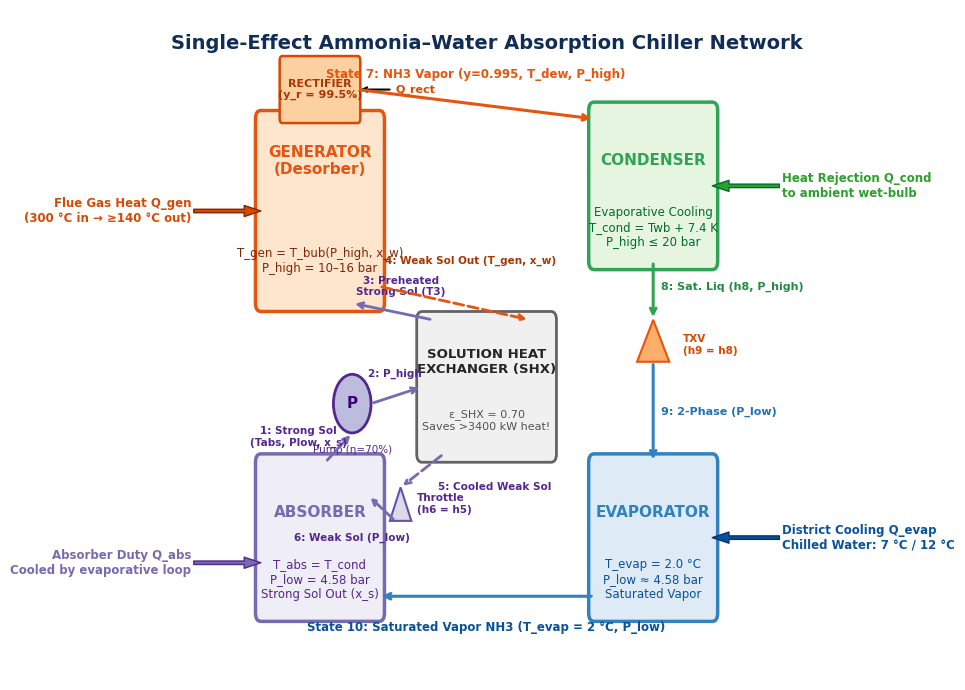
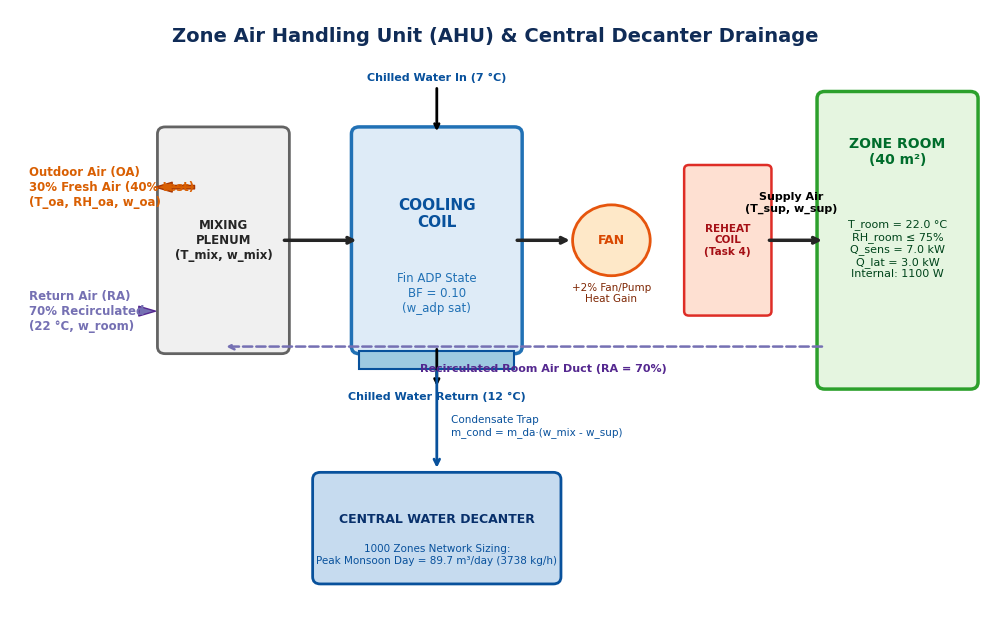
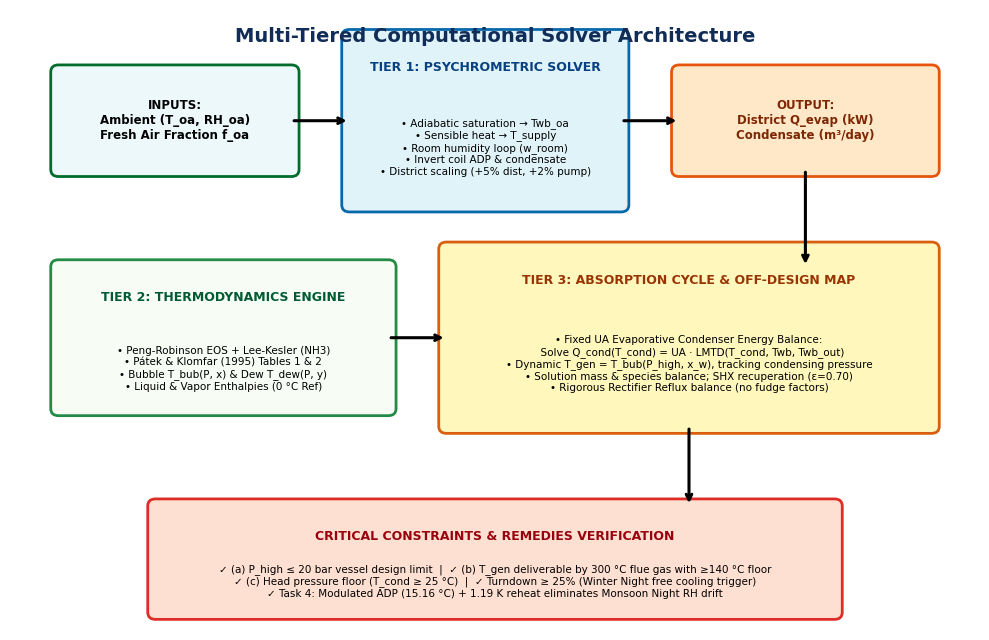

These figures' Python source, in order:
"""
ME3160 Project 2 - Diagram Generator for Schematics and Flowcharts
Generates publication-quality schematic diagrams:
1. schematic_cycle_p2.png (Labelled absorption cycle with numbered state points 1-10)
2. schematic_ahu_p2.png (Zone AHU psychrometric process, coil, fan, room, and decanter drain)
3. flowchart_algorithm_p2.png (Multi-tier computational algorithm flowchart)
"""

import matplotlib.pyplot as plt
import matplotlib.patches as patches
import matplotlib
matplotlib.use('Agg')

plt.rcParams['font.family'] = 'DejaVu Sans'

def create_absorption_cycle_schematic():
    fig, ax = plt.subplots(figsize=(10, 7), dpi=300)
    ax.set_xlim(0, 10)
    ax.set_ylim(0, 8)
    ax.axis('off')

    # Color palette
    c_gen = '#e6550d'    # Orange/Red for Generator/Rectifier
    c_cond = '#31a354'   # Green for Condenser
    c_evap = '#3182bd'   # Blue for Evaporator
    c_abs = '#756bb1'    # Purple for Absorber
    c_shx = '#636363'    # Gray for SHX
    c_bg = '#f7f7f7'

    # Background title
    ax.text(5.0, 7.6, "Single-Effect Ammonia–Water Absorption Chiller Network", 
            ha='center', va='center', fontsize=14, fontweight='bold', color='#102C57')

    # 1. Generator Box (top left)
    rect_gen = patches.FancyBboxPatch((0.8, 4.5), 2.2, 2.2, boxstyle="round,pad=0.1", 
                                      fc='#fee6ce', ec=c_gen, lw=2.5)
    ax.add_patch(rect_gen)
    ax.text(1.9, 6.2, "GENERATOR\n(Desorber)", ha='center', va='center', fontsize=11, fontweight='bold', color=c_gen)
    ax.text(1.9, 5.0, "T_gen = T_bub(P_high, x_w)\nP_high = 10–16 bar", ha='center', va='center', fontsize=8.5, color='#7f2704')

    # Flue gas heat input arrow
    ax.annotate("Flue Gas Heat Q_gen\n(300 °C in → ≥140 °C out)", xy=(0.8, 5.6), xytext=(-0.5, 5.6),
                arrowprops=dict(facecolor='#d94801', edgecolor='#7f2704', width=2.5, headwidth=8),
                fontsize=8.5, fontweight='bold', color='#d94801', va='center', ha='right')

    # Rectifier on top of generator
    rect_rect = patches.FancyBboxPatch((1.2, 6.7), 1.4, 0.7, boxstyle="round,pad=0.05",
                                       fc='#fdd0a2', ec='#d94801', lw=1.8)
    ax.add_patch(rect_rect)
    ax.text(1.9, 7.05, "RECTIFIER\n(y_r = 99.5%)", ha='center', va='center', fontsize=8, fontweight='bold', color='#a63603')
    ax.annotate("Q_rect", xy=(2.6, 7.05), xytext=(3.3, 7.05),
                arrowprops=dict(facecolor='#d94801', arrowstyle="->", lw=1.5),
                fontsize=8, fontweight='bold', color='#d94801', va='center')

    # 2. Condenser Box (top right)
    rect_cond = patches.FancyBboxPatch((7.0, 5.0), 2.2, 1.8, boxstyle="round,pad=0.1",
                                       fc='#e5f5e0', ec=c_cond, lw=2.5)
    ax.add_patch(rect_cond)
    ax.text(8.1, 6.2, "CONDENSER", ha='center', va='center', fontsize=11, fontweight='bold', color=c_cond)
    ax.text(8.1, 5.4, "Evaporative Cooling\nT_cond = Twb + 7.4 K\nP_high ≤ 20 bar", ha='center', va='center', fontsize=8.5, color='#006d2c')
    ax.annotate("Heat Rejection Q_cond\nto ambient wet-bulb", xy=(9.2, 5.9), xytext=(10.5, 5.9),
                arrowprops=dict(facecolor='#2ca02c', edgecolor='#006d2c', width=2.5, headwidth=8),
                fontsize=8.5, fontweight='bold', color='#2ca02c', va='center', ha='left')

    # 3. Evaporator Box (bottom right)
    rect_evap = patches.FancyBboxPatch((7.0, 0.8), 2.2, 1.8, boxstyle="round,pad=0.1",
                                       fc='#deebf7', ec=c_evap, lw=2.5)
    ax.add_patch(rect_evap)
    ax.text(8.1, 2.0, "EVAPORATOR", ha='center', va='center', fontsize=11, fontweight='bold', color=c_evap)
    ax.text(8.1, 1.2, "T_evap = 2.0 °C\nP_low ≈ 4.58 bar\nSaturated Vapor", ha='center', va='center', fontsize=8.5, color='#08519c')
    ax.annotate("District Cooling Q_evap\nChilled Water: 7 °C / 12 °C", xy=(9.2, 1.7), xytext=(10.5, 1.7),
                arrowprops=dict(facecolor='#08519c', edgecolor='#08306b', width=2.5, headwidth=8),
                fontsize=8.5, fontweight='bold', color='#08519c', va='center', ha='left')

    # 4. Absorber Box (bottom left)
    rect_abs = patches.FancyBboxPatch((0.8, 0.8), 2.2, 1.8, boxstyle="round,pad=0.1",
                                      fc='#efedf5', ec=c_abs, lw=2.5)
    ax.add_patch(rect_abs)
    ax.text(1.9, 2.0, "ABSORBER", ha='center', va='center', fontsize=11, fontweight='bold', color=c_abs)
    ax.text(1.9, 1.2, "T_abs = T_cond\nP_low = 4.58 bar\nStrong Sol Out (x_s)", ha='center', va='center', fontsize=8.5, color='#54278f')
    ax.annotate("Absorber Duty Q_abs\nCooled by evaporative loop", xy=(0.8, 1.4), xytext=(-0.5, 1.4),
                arrowprops=dict(facecolor='#756bb1', edgecolor='#54278f', width=2.5, headwidth=8),
                fontsize=8.5, fontweight='bold', color='#756bb1', va='center', ha='right')

    # 5. SHX Box (center)
    rect_shx = patches.FancyBboxPatch((3.8, 2.7), 2.4, 1.6, boxstyle="round,pad=0.1",
                                      fc='#f0f0f0', ec=c_shx, lw=2.0)
    ax.add_patch(rect_shx)
    ax.text(5.0, 3.8, "SOLUTION HEAT\nEXCHANGER (SHX)", ha='center', va='center', fontsize=9.5, fontweight='bold', color='#252525')
    ax.text(5.0, 3.1, "ε_SHX = 0.70\nSaves >3400 kW heat!", ha='center', va='center', fontsize=8, color='#525252')

    # 6. Solution Pump (bottom middle-left)
    pump_circle = patches.Circle((2.5, 3.3), 0.35, fc='#bcbddc', ec='#54278f', lw=2.0)
    ax.add_patch(pump_circle)
    ax.text(2.5, 3.3, "P", ha='center', va='center', fontsize=11, fontweight='bold', color='#3f007d')
    ax.text(2.5, 2.75, "Pump (η=70%)", ha='center', va='center', fontsize=7.5, color='#54278f')

    # 7. Expansion Valves
    # Refrigerant TXV (right)
    txv = patches.Polygon([[8.1, 4.3], [7.8, 3.8], [8.4, 3.8]], closed=True, fc='#fdae6b', ec='#e6550d', lw=1.5)
    ax.add_patch(txv)
    ax.text(8.65, 4.0, "TXV\n(h9 = h8)", ha='left', va='center', fontsize=7.5, fontweight='bold', color='#d94801')

    # Weak Solution Throttle (center-left)
    throttle = patches.Polygon([[3.4, 2.3], [3.2, 1.9], [3.6, 1.9]], closed=True, fc='#dadaeb', ec='#6a51a3', lw=1.5)
    ax.add_patch(throttle)
    ax.text(3.7, 2.1, "Throttle\n(h6 = h5)", ha='left', va='center', fontsize=7.5, fontweight='bold', color='#54278f')

    # PIPING / STREAMS & LABELS
    # State 7: Rectifier to Condenser
    ax.annotate("", xy=(7.0, 6.7), xytext=(2.6, 7.05),
                arrowprops=dict(arrowstyle="->", color='#e6550d', lw=2.2))
    ax.text(4.8, 7.15, "State 7: NH3 Vapor (y=0.995, T_dew, P_high)", ha='center', va='bottom', fontsize=8.5, fontweight='bold', color='#e6550d')

    # State 8: Condenser to TXV
    ax.annotate("", xy=(8.1, 4.3), xytext=(8.1, 5.0),
                arrowprops=dict(arrowstyle="->", color='#31a354', lw=2.2))
    ax.text(8.25, 4.7, "8: Sat. Liq (h8, P_high)", ha='left', va='center', fontsize=8, fontweight='bold', color='#238b45')

    # State 9: TXV to Evaporator
    ax.annotate("", xy=(8.1, 2.6), xytext=(8.1, 3.8),
                arrowprops=dict(arrowstyle="->", color='#3182bd', lw=2.2))
    ax.text(8.25, 3.2, "9: 2-Phase (P_low)", ha='left', va='center', fontsize=8, fontweight='bold', color='#2171b5')

    # State 10: Evaporator to Absorber
    ax.annotate("", xy=(3.0, 1.0), xytext=(7.0, 1.0),
                arrowprops=dict(arrowstyle="->", color='#3182bd', lw=2.2))
    ax.text(5.0, 0.7, "State 10: Saturated Vapor NH3 (T_evap = 2 °C, P_low)", ha='center', va='top', fontsize=8.5, fontweight='bold', color='#08519c')

    # State 1: Absorber to Pump
    ax.annotate("", xy=(2.5, 2.95), xytext=(2.0, 2.6),
                arrowprops=dict(arrowstyle="->", color='#756bb1', lw=2.0))
    ax.text(1.5, 2.9, "1: Strong Sol\n(Tabs, Plow, x_s)", ha='center', va='center', fontsize=7.5, fontweight='bold', color='#54278f')

    # State 2: Pump to SHX
    ax.annotate("", xy=(3.8, 3.5), xytext=(2.85, 3.3),
                arrowprops=dict(arrowstyle="->", color='#756bb1', lw=2.0))
    ax.text(3.3, 3.65, "2: P_high", ha='center', va='center', fontsize=7.5, fontweight='bold', color='#54278f')

    # State 3: SHX to Generator
    ax.annotate("", xy=(2.5, 4.5), xytext=(4.0, 4.3),
                arrowprops=dict(arrowstyle="->", color='#756bb1', lw=2.0))
    ax.text(3.4, 4.7, "3: Preheated\nStrong Sol (T3)", ha='center', va='center', fontsize=7.5, fontweight='bold', color='#54278f')

    # State 4: Generator to SHX (weak solution)
    ax.annotate("", xy=(5.8, 4.3), xytext=(3.0, 4.7),
                arrowprops=dict(arrowstyle="->", color='#e6550d', lw=2.0, linestyle='--'))
    ax.text(4.7, 5.0, "4: Weak Sol Out (T_gen, x_w)", ha='center', va='center', fontsize=7.5, fontweight='bold', color='#a63603')

    # State 5: SHX to Throttle
    ax.annotate("", xy=(3.4, 2.3), xytext=(4.2, 2.7),
                arrowprops=dict(arrowstyle="->", color='#756bb1', lw=2.0, linestyle='--'))
    ax.text(4.1, 2.3, "5: Cooled Weak Sol", ha='left', va='center', fontsize=7.5, fontweight='bold', color='#54278f')

    # State 6: Throttle to Absorber
    ax.annotate("", xy=(2.8, 2.2), xytext=(3.3, 1.9),
                arrowprops=dict(arrowstyle="->", color='#756bb1', lw=2.0, linestyle='--'))
    ax.text(2.5, 1.7, "6: Weak Sol (P_low)", ha='center', va='center', fontsize=7.5, fontweight='bold', color='#54278f')

    plt.tight_layout()
    plt.savefig("schematic_cycle_p2.png")
    plt.close()
    print("[Saved] schematic_cycle_p2.png")

def create_ahu_schematic():
    fig, ax = plt.subplots(figsize=(10, 6.5), dpi=300)
    ax.set_xlim(0, 10)
    ax.set_ylim(0, 7)
    ax.axis('off')

    ax.text(5.0, 6.7, "Zone Air Handling Unit (AHU) & Central Decanter Drainage", 
            ha='center', va='center', fontsize=14, fontweight='bold', color='#102C57')

    # Outdoor Air stream
    ax.annotate("Outdoor Air (OA)\n30% Fresh Air (40% test)\n(T_oa, RH_oa, w_oa)", xy=(1.5, 5.0), xytext=(0.2, 5.0),
                arrowprops=dict(facecolor='#d95f02', edgecolor='#a63603', width=2.5, headwidth=7),
                fontsize=8.5, fontweight='bold', color='#d95f02', va='center')

    # Return Air stream
    ax.annotate("Return Air (RA)\n70% Recirculated\n(22 °C, w_room)", xy=(1.5, 3.6), xytext=(0.2, 3.6),
                arrowprops=dict(facecolor='#7570b3', edgecolor='#54278f', width=2.5, headwidth=7),
                fontsize=8.5, fontweight='bold', color='#7570b3', va='center')

    # Mixing Plenum
    mix_box = patches.FancyBboxPatch((1.6, 3.2), 1.2, 2.4, boxstyle="round,pad=0.08",
                                     fc='#f0f0f0', ec='#636363', lw=2.0)
    ax.add_patch(mix_box)
    ax.text(2.2, 4.4, "MIXING\nPLENUM\n(T_mix, w_mix)", ha='center', va='center', fontsize=8.5, fontweight='bold', color='#252525')

    # Arrow to Coil
    ax.annotate("", xy=(3.6, 4.4), xytext=(2.8, 4.4), arrowprops=dict(arrowstyle="->", lw=2.5, color='#252525'))

    # Cooling Coil
    coil_box = patches.FancyBboxPatch((3.6, 3.2), 1.6, 2.4, boxstyle="round,pad=0.08",
                                      fc='#deebf7', ec='#2171b5', lw=2.5)
    ax.add_patch(coil_box)
    ax.text(4.4, 4.7, "COOLING\nCOIL", ha='center', va='center', fontsize=11, fontweight='bold', color='#08519c')
    ax.text(4.4, 3.8, "Fin ADP State\nBF = 0.10\n(w_adp sat)", ha='center', va='center', fontsize=8.5, color='#2171b5')

    # Chilled water lines
    ax.annotate("Chilled Water In (7 °C)", xy=(4.4, 5.6), xytext=(4.4, 6.2),
                arrowprops=dict(facecolor='#08519c', arrowstyle="->", lw=2.0),
                fontsize=8, fontweight='bold', color='#08519c', ha='center')
    ax.annotate("Chilled Water Return (12 °C)", xy=(4.4, 3.2), xytext=(4.4, 2.6),
                arrowprops=dict(facecolor='#08519c', arrowstyle="<-", lw=2.0),
                fontsize=8, fontweight='bold', color='#08519c', ha='center')

    # Drain Pan & Central Decanter (bottom)
    drain_pan = patches.Rectangle((3.6, 2.95), 1.6, 0.2, fc='#9ecae1', ec='#08519c', lw=1.5)
    ax.add_patch(drain_pan)
    ax.annotate("", xy=(4.4, 1.8), xytext=(4.4, 2.95), arrowprops=dict(arrowstyle="->", lw=2.0, color='#08519c'))
    ax.text(4.55, 2.3, "Condensate Trap\nm_cond = m_da·(w_mix - w_sup)", ha='left', va='center', fontsize=7.5, color='#08519c')

    # Central Decanter Box
    decanter = patches.FancyBboxPatch((3.2, 0.6), 2.4, 1.1, boxstyle="round,pad=0.08",
                                     fc='#c6dbef', ec='#08519c', lw=2.0)
    ax.add_patch(decanter)
    ax.text(4.4, 1.25, "CENTRAL WATER DECANTER", ha='center', va='center', fontsize=9, fontweight='bold', color='#08306b')
    ax.text(4.4, 0.85, "1000 Zones Network Sizing:\nPeak Monsoon Day = 89.7 m³/day (3738 kg/h)", ha='center', va='center', fontsize=7.5, color='#08519c')

    # Arrow from Coil to Fan
    ax.annotate("", xy=(5.8, 4.4), xytext=(5.2, 4.4), arrowprops=dict(arrowstyle="->", lw=2.5, color='#252525'))

    # Supply Fan
    fan = patches.Circle((6.2, 4.4), 0.4, fc='#fee8c8', ec='#e6550d', lw=2.0)
    ax.add_patch(fan)
    ax.text(6.2, 4.4, "FAN", ha='center', va='center', fontsize=9, fontweight='bold', color='#d94801')
    ax.text(6.2, 3.8, "+2% Fan/Pump\nHeat Gain", ha='center', va='center', fontsize=7.5, color='#7f2704')

    # Terminal Reheat Coil (Task 4)
    reheat_box = patches.FancyBboxPatch((7.0, 3.6), 0.8, 1.6, boxstyle="round,pad=0.05",
                                       fc='#fee0d2', ec='#de2d26', lw=1.8)
    ax.add_patch(reheat_box)
    ax.text(7.4, 4.4, "REHEAT\nCOIL\n(Task 4)", ha='center', va='center', fontsize=7.5, fontweight='bold', color='#a50f15')

    # Arrow to Room
    ax.annotate("", xy=(8.4, 4.4), xytext=(7.8, 4.4), arrowprops=dict(arrowstyle="->", lw=2.5, color='#252525'))
    ax.text(8.05, 4.7, "Supply Air\n(T_sup, w_sup)", ha='center', va='bottom', fontsize=8, fontweight='bold')

    # Zone Room Box
    room_box = patches.FancyBboxPatch((8.4, 2.8), 1.5, 3.2, boxstyle="round,pad=0.08",
                                     fc='#e5f5e0', ec='#2ca02c', lw=2.5)
    ax.add_patch(room_box)
    ax.text(9.15, 5.4, "ZONE ROOM\n(40 m²)", ha='center', va='center', fontsize=10, fontweight='bold', color='#006d2c')
    ax.text(9.15, 4.3, "T_room = 22.0 °C\nRH_room ≤ 75%\nQ_sens = 7.0 kW\nQ_lat = 3.0 kW\nInternal: 1100 W", ha='center', va='center', fontsize=8, color='#00441b')

    # Return air duct back to plenum
    ax.annotate("", xy=(2.2, 3.2), xytext=(8.4, 3.2),
                arrowprops=dict(arrowstyle="->", lw=1.8, color='#7570b3', linestyle='--'))
    ax.text(5.5, 3.0, "Recirculated Room Air Duct (RA = 70%)", ha='center', va='top', fontsize=8, color='#54278f', fontweight='bold')

    plt.tight_layout()
    plt.savefig("schematic_ahu_p2.png")
    plt.close()
    print("[Saved] schematic_ahu_p2.png")

def create_algorithm_flowchart():
    fig, ax = plt.subplots(figsize=(10, 6.5), dpi=300)
    ax.set_xlim(0, 10)
    ax.set_ylim(0, 7)
    ax.axis('off')

    ax.text(5.0, 6.7, "Multi-Tiered Computational Solver Architecture", 
            ha='center', va='center', fontsize=14, fontweight='bold', color='#102C57')

    # Box 1: Input Ambient
    b1 = patches.FancyBboxPatch((0.5, 5.2), 2.4, 1.1, boxstyle="round,pad=0.08", fc='#edf8fb', ec='#006d2c', lw=2.0)
    ax.add_patch(b1)
    ax.text(1.7, 5.75, "INPUTS:\nAmbient (T_oa, RH_oa)\nFresh Air Fraction f_oa", ha='center', va='center', fontsize=8.5, fontweight='bold')

    # Arrow 1->2
    ax.annotate("", xy=(3.5, 5.75), xytext=(2.9, 5.75), arrowprops=dict(arrowstyle="->", lw=2.2))

    # Box 2: Tier 1 Psychrometrics
    b2 = patches.FancyBboxPatch((3.5, 4.8), 2.8, 1.9, boxstyle="round,pad=0.08", fc='#e0f3f8', ec='#0868ac', lw=2.0)
    ax.add_patch(b2)
    ax.text(4.9, 6.35, "TIER 1: PSYCHROMETRIC SOLVER", ha='center', va='center', fontsize=9, fontweight='bold', color='#084081')
    ax.text(4.9, 5.45, "• Adiabatic saturation → Twb_oa\n• Sensible heat → T_supply\n• Room humidity loop (w_room)\n• Invert coil ADP & condensate\n• District scaling (+5% dist, +2% pump)", ha='center', va='center', fontsize=7.5)

    # Arrow 2->3
    ax.annotate("", xy=(6.9, 5.75), xytext=(6.3, 5.75), arrowprops=dict(arrowstyle="->", lw=2.2))

    # Box 3: Output Chiller Duty
    b3 = patches.FancyBboxPatch((6.9, 5.2), 2.6, 1.1, boxstyle="round,pad=0.08", fc='#fee8c8', ec='#e6550d', lw=2.0)
    ax.add_patch(b3)
    ax.text(8.2, 5.75, "OUTPUT:\nDistrict Q_evap (kW)\nCondensate (m³/day)", ha='center', va='center', fontsize=8.5, fontweight='bold', color='#7f2704')

    # Arrow down to Tier 2 & 3
    ax.annotate("", xy=(8.2, 4.1), xytext=(8.2, 5.2), arrowprops=dict(arrowstyle="->", lw=2.2))

    # Box 4: Tier 2 Real-Gas Engine
    b4 = patches.FancyBboxPatch((0.5, 2.5), 3.4, 1.6, boxstyle="round,pad=0.08", fc='#f7fcf5', ec='#238b45', lw=2.0)
    ax.add_patch(b4)
    ax.text(2.2, 3.75, "TIER 2: THERMODYNAMICS ENGINE", ha='center', va='center', fontsize=9, fontweight='bold', color='#005a32')
    ax.text(2.2, 2.95, "• Peng-Robinson EOS + Lee-Kesler (NH3)\n• Pátek & Klomfar (1995) Tables 1 & 2\n• Bubble T_bub(P, x) & Dew T_dew(P, y)\n• Liquid & Vapor Enthalpies (0 °C Ref)", ha='center', va='center', fontsize=7.5)

    # Arrow 4->5
    ax.annotate("", xy=(4.5, 3.3), xytext=(3.9, 3.3), arrowprops=dict(arrowstyle="->", lw=2.2))

    # Box 5: Tier 3 Cycle Solver
    b5 = patches.FancyBboxPatch((4.5, 2.3), 5.0, 2.0, boxstyle="round,pad=0.08", fc='#fff7bc', ec='#d95f0e', lw=2.0)
    ax.add_patch(b5)
    ax.text(7.0, 3.95, "TIER 3: ABSORPTION CYCLE & OFF-DESIGN MAP", ha='center', va='center', fontsize=9, fontweight='bold', color='#993404')
    ax.text(7.0, 3.0, "• Fixed UA Evaporative Condenser Energy Balance:\n  Solve Q_cond(T_cond) = UA · LMTD(T_cond, Twb, Twb_out)\n• Dynamic T_gen = T_bub(P_high, x_w), tracking condensing pressure\n• Solution mass & species balance; SHX recuperation (ε=0.70)\n• Rigorous Rectifier Reflux balance (no fudge factors)", ha='center', va='center', fontsize=7.5)

    # Arrow down to Verification
    ax.annotate("", xy=(7.0, 1.4), xytext=(7.0, 2.3), arrowprops=dict(arrowstyle="->", lw=2.2))

    # Box 6: Constraint Checks & Remedies
    b6 = patches.FancyBboxPatch((1.5, 0.2), 7.0, 1.2, boxstyle="round,pad=0.08", fc='#fee0d2', ec='#de2d26', lw=2.0)
    ax.add_patch(b6)
    ax.text(5.0, 1.05, "CRITICAL CONSTRAINTS & REMEDIES VERIFICATION", ha='center', va='center', fontsize=9, fontweight='bold', color='#99000d')
    ax.text(5.0, 0.55, "✓ (a) P_high ≤ 20 bar vessel design limit  |  ✓ (b) T_gen deliverable by 300 °C flue gas with ≥140 °C floor\n✓ (c) Head pressure floor (T_cond ≥ 25 °C)  |  ✓ Turndown ≥ 25% (Winter Night free cooling trigger)\n✓ Task 4: Modulated ADP (15.16 °C) + 1.19 K reheat eliminates Monsoon Night RH drift", ha='center', va='center', fontsize=7.5)

    plt.tight_layout()
    plt.savefig("flowchart_algorithm_p2.png")
    plt.close()
    print("[Saved] flowchart_algorithm_p2.png")

if __name__ == '__main__':
    create_absorption_cycle_schematic()
    create_ahu_schematic()
    create_algorithm_flowchart()
